Image classification data set "dataset" (satishgoudabommanagoudar-code/ForestVision on GitHub). Class labels (2): forest, non-forest.

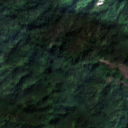
Label: forest

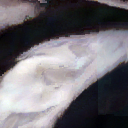
Label: non-forest

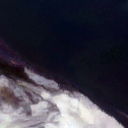
Label: non-forest

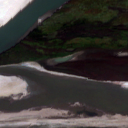
Label: non-forest

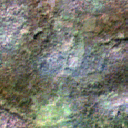
Label: forest

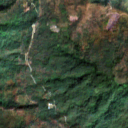
Label: forest
